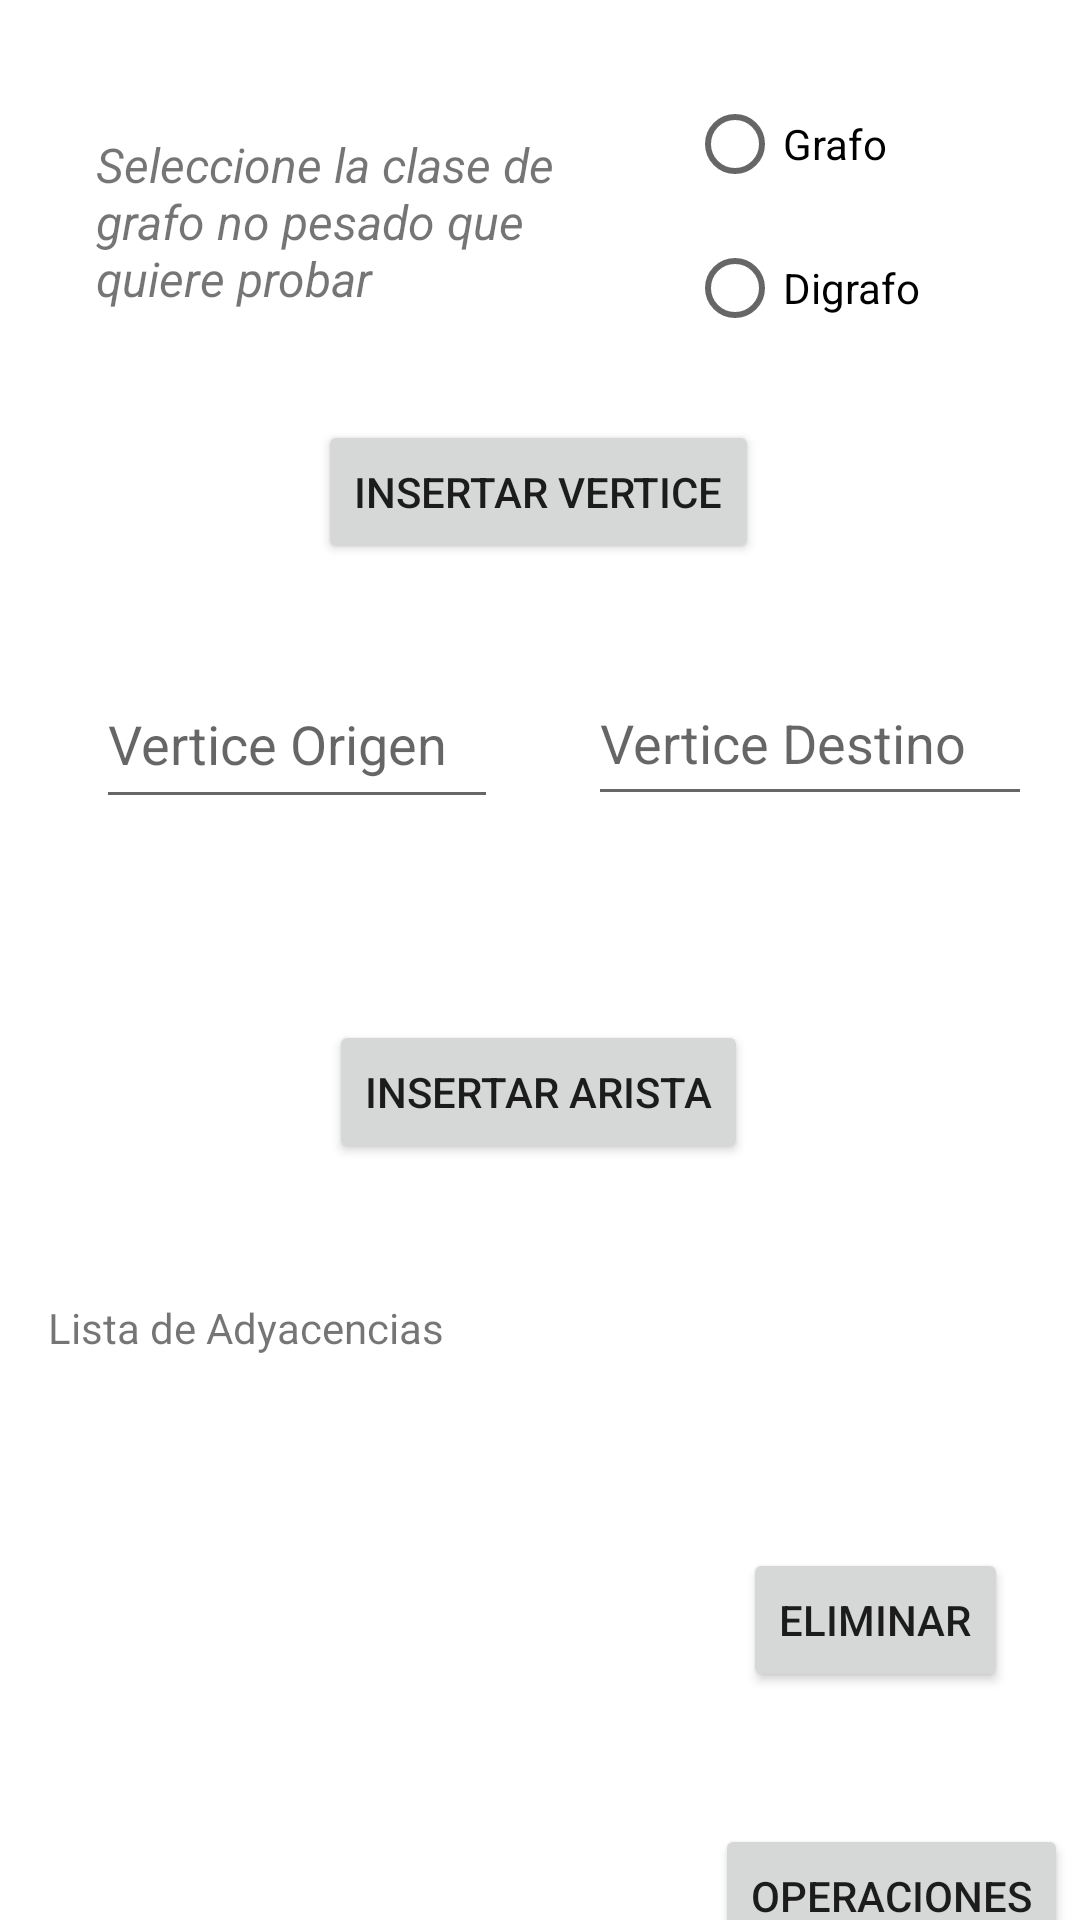

Android layout source for this screen:
<!-- AndroidManifest.xml: application theme Theme.ProyectoGrafos -->
<!-- res/layout/activity_cargar_grafo_no_pesado.xml -->
<?xml version="1.0" encoding="utf-8"?>
<androidx.constraintlayout.widget.ConstraintLayout xmlns:android="http://schemas.android.com/apk/res/android"
    xmlns:app="http://schemas.android.com/apk/res-auto"
    xmlns:tools="http://schemas.android.com/tools"
    android:layout_width="match_parent"
    android:layout_height="match_parent"
    tools:context=".CargarGrafoNoPesadoActivity">

    <TextView
        android:id="@+id/textView2"
        android:layout_width="161dp"
        android:layout_height="59dp"
        android:layout_marginStart="32dp"
        android:layout_marginTop="44dp"
        android:text="Seleccione la clase de grafo no pesado que quiere probar"
        android:textSize="16sp"
        android:textStyle="italic"
        app:layout_constraintStart_toStartOf="parent"
        app:layout_constraintTop_toTopOf="parent" />

    <RadioGroup
        android:layout_width="153dp"
        android:layout_height="100dp"
        android:layout_marginStart="36dp"
        android:layout_marginTop="24dp"
        app:layout_constraintStart_toEndOf="@+id/textView2"
        app:layout_constraintTop_toTopOf="parent">

        <RadioButton
            android:id="@+id/radioButton2"
            android:layout_width="150dp"
            android:layout_height="wrap_content"
            android:onClick="esGrafo"
            android:text="Grafo" />

        <RadioButton
            android:id="@+id/radioButton"
            android:layout_width="149dp"
            android:layout_height="wrap_content"
            android:onClick="esDigrafo"
            android:text="Digrafo" />

    </RadioGroup>

    <Button
        android:id="@+id/button3"
        android:layout_width="wrap_content"
        android:layout_height="wrap_content"
        android:layout_marginTop="140dp"
        android:onClick="insertarVertice"
        android:text="Insertar Vertice"
        app:layout_constraintEnd_toEndOf="parent"
        app:layout_constraintHorizontal_bias="0.497"
        app:layout_constraintStart_toStartOf="parent"
        app:layout_constraintTop_toTopOf="parent" />

    <EditText
        android:id="@+id/editTextNumber"
        android:layout_width="134dp"
        android:layout_height="53dp"
        android:layout_marginStart="32dp"
        android:layout_marginTop="32dp"
        android:ems="10"
        android:hint="Vertice Origen"
        android:inputType="number"
        app:layout_constraintStart_toStartOf="parent"
        app:layout_constraintTop_toBottomOf="@+id/button3" />

    <EditText
        android:id="@+id/editTextNumber2"
        android:layout_width="148dp"
        android:layout_height="52dp"
        android:layout_marginTop="32dp"
        android:layout_marginEnd="16dp"
        android:ems="10"
        android:hint="Vertice Destino"
        android:inputType="number"
        app:layout_constraintEnd_toEndOf="parent"
        app:layout_constraintTop_toBottomOf="@+id/button3" />

    <TextView
        android:id="@+id/textView3"
        android:layout_width="wrap_content"
        android:layout_height="wrap_content"
        android:layout_marginTop="92dp"
        android:textSize="34sp"
        android:textStyle="bold"
        app:layout_constraintEnd_toEndOf="parent"
        app:layout_constraintStart_toStartOf="parent"
        app:layout_constraintTop_toBottomOf="@+id/button3" />

    <Button
        android:id="@+id/button4"
        android:layout_width="wrap_content"
        android:layout_height="wrap_content"
        android:layout_marginTop="152dp"
        android:onClick="insertarArista"
        android:text="Insertar Arista"
        app:layout_constraintEnd_toEndOf="parent"
        app:layout_constraintHorizontal_bias="0.498"
        app:layout_constraintStart_toStartOf="parent"
        app:layout_constraintTop_toBottomOf="@+id/button3" />

    <TextView
        android:id="@+id/textView4"
        android:layout_width="wrap_content"
        android:layout_height="wrap_content"
        android:layout_marginStart="16dp"
        android:layout_marginTop="160dp"
        android:text="Lista de Adyacencias"
        app:layout_constraintStart_toStartOf="parent"
        app:layout_constraintTop_toBottomOf="@+id/editTextNumber" />

    <TextView
        android:id="@+id/textView5"
        android:layout_width="227dp"
        android:layout_height="218dp"
        android:layout_marginStart="16dp"
        android:layout_marginTop="32dp"
        android:textSize="16sp"
        android:textStyle="italic"
        app:layout_constraintStart_toStartOf="parent"
        app:layout_constraintTop_toBottomOf="@+id/textView4" />

    <Button
        android:id="@+id/button5"
        android:layout_width="wrap_content"
        android:layout_height="wrap_content"
        android:layout_marginTop="128dp"
        android:layout_marginEnd="24dp"
        android:onClick="eliminar"
        android:text="Eliminar"
        app:layout_constraintEnd_toEndOf="parent"
        app:layout_constraintTop_toBottomOf="@+id/button4" />

    <Button
        android:id="@+id/button6"
        android:layout_width="wrap_content"
        android:layout_height="wrap_content"
        android:layout_marginTop="44dp"
        android:layout_marginEnd="4dp"
        android:text="Operaciones"
        app:layout_constraintEnd_toEndOf="parent"
        app:layout_constraintTop_toBottomOf="@+id/button5" />
</androidx.constraintlayout.widget.ConstraintLayout>
<!-- resources referenced by this layout -->
<resources>
  <style name="Theme.ProyectoGrafos" parent="Theme.MaterialComponents.DayNight.DarkActionBar">
          
          <item name="colorPrimary">@color/purple_500</item>
          <item name="colorPrimaryVariant">@color/purple_700</item>
          <item name="colorOnPrimary">@color/white</item>
          
          <item name="colorSecondary">@color/teal_200</item>
          <item name="colorSecondaryVariant">@color/teal_700</item>
          <item name="colorOnSecondary">@color/black</item>
          
          <item name="android:statusBarColor">?attr/colorPrimaryVariant</item>
          
      </style>
  <!-- not gathered from this repository: default colours our renderer supplied (Android Studio template values) -->
  <color name="purple_500">#FF6200EE</color>
  <color name="purple_700">#FF3700B3</color>
  <color name="teal_200">#FF03DAC5</color>
  <color name="teal_700">#FF018786</color>
  <color name="black">#FF000000</color>
  <color name="white">#FFFFFFFF</color>
</resources>
